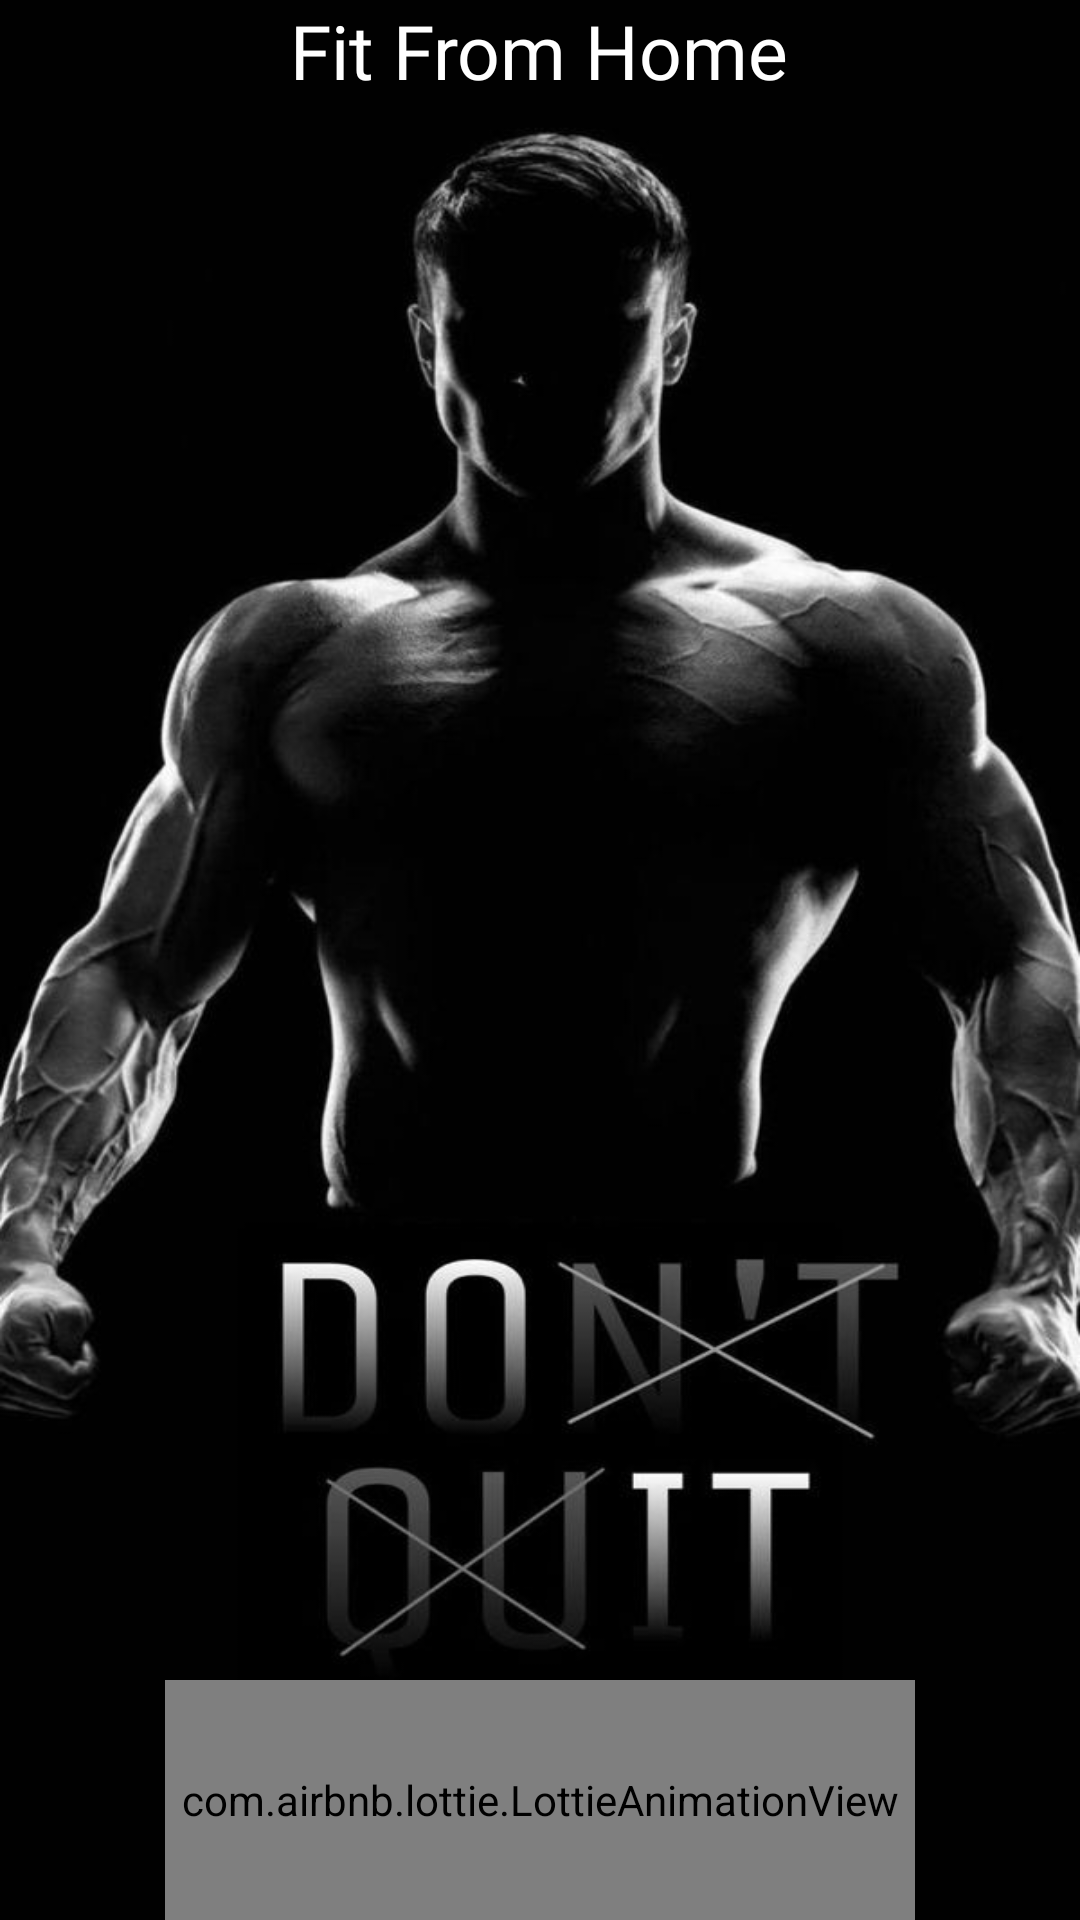

Produce the Android XML layout that renders to this screen, including the resource entries it uses.
<!-- AndroidManifest.xml: application theme Theme.FitnessSGP -->
<!-- res/layout/activity_splash.xml -->
<?xml version="1.0" encoding="utf-8"?>
<RelativeLayout xmlns:android="http://schemas.android.com/apk/res/android"
    xmlns:app="http://schemas.android.com/apk/res-auto"
    xmlns:tools="http://schemas.android.com/tools"
    android:layout_width="match_parent"
    android:layout_height="match_parent"
    android:background="@drawable/splashbg"
    tools:context=".Splash">

    <com.airbnb.lottie.LottieAnimationView
        android:id="@+id/loading"
        android:layout_width="250dp"
        android:layout_height="80dp"
        android:layout_centerHorizontal="true"
        android:layout_alignParentBottom="true"
        app:lottie_autoPlay="true"
        app:lottie_loop="true"
        app:lottie_rawRes="@raw/progressbarsplash" />


    <TextView
        android:id="@+id/fit"
        android:layout_width="wrap_content"
        android:layout_height="wrap_content"
        android:layout_centerHorizontal="true"
        android:fontFamily="@font/bungee"
        android:text="Fit From Home"
        android:textColor="#ffff"
        android:textSize="25sp" />
</RelativeLayout>
<!-- resources referenced by this layout -->
<resources>
  <!-- drawable splashbg: jpg bitmap (drawable, 43052 bytes) -->
  <style name="Theme.FitnessSGP" parent="Theme.MaterialComponents.DayNight.NoActionBar">
          
          <item name="colorPrimary">#9C27B0</item>
          <item name="colorPrimaryVariant">#BCB3A196</item>
          <item name="colorOnPrimary">@color/white</item>
          
          <item name="colorSecondary">@color/teal_200</item>
          <item name="colorSecondaryVariant">@color/teal_700</item>
          <item name="colorOnSecondary">@color/black</item>
          
          <item name="android:statusBarColor" tools:targetApi="l">?attr/colorPrimaryVariant</item>
          
      </style>
  <color name="white">#FFFFFFFF</color>
  <color name="teal_200">#FF03DAC5</color>
  <color name="teal_700">#FF018786</color>
  <color name="black">#FF000000</color>
</resources>
